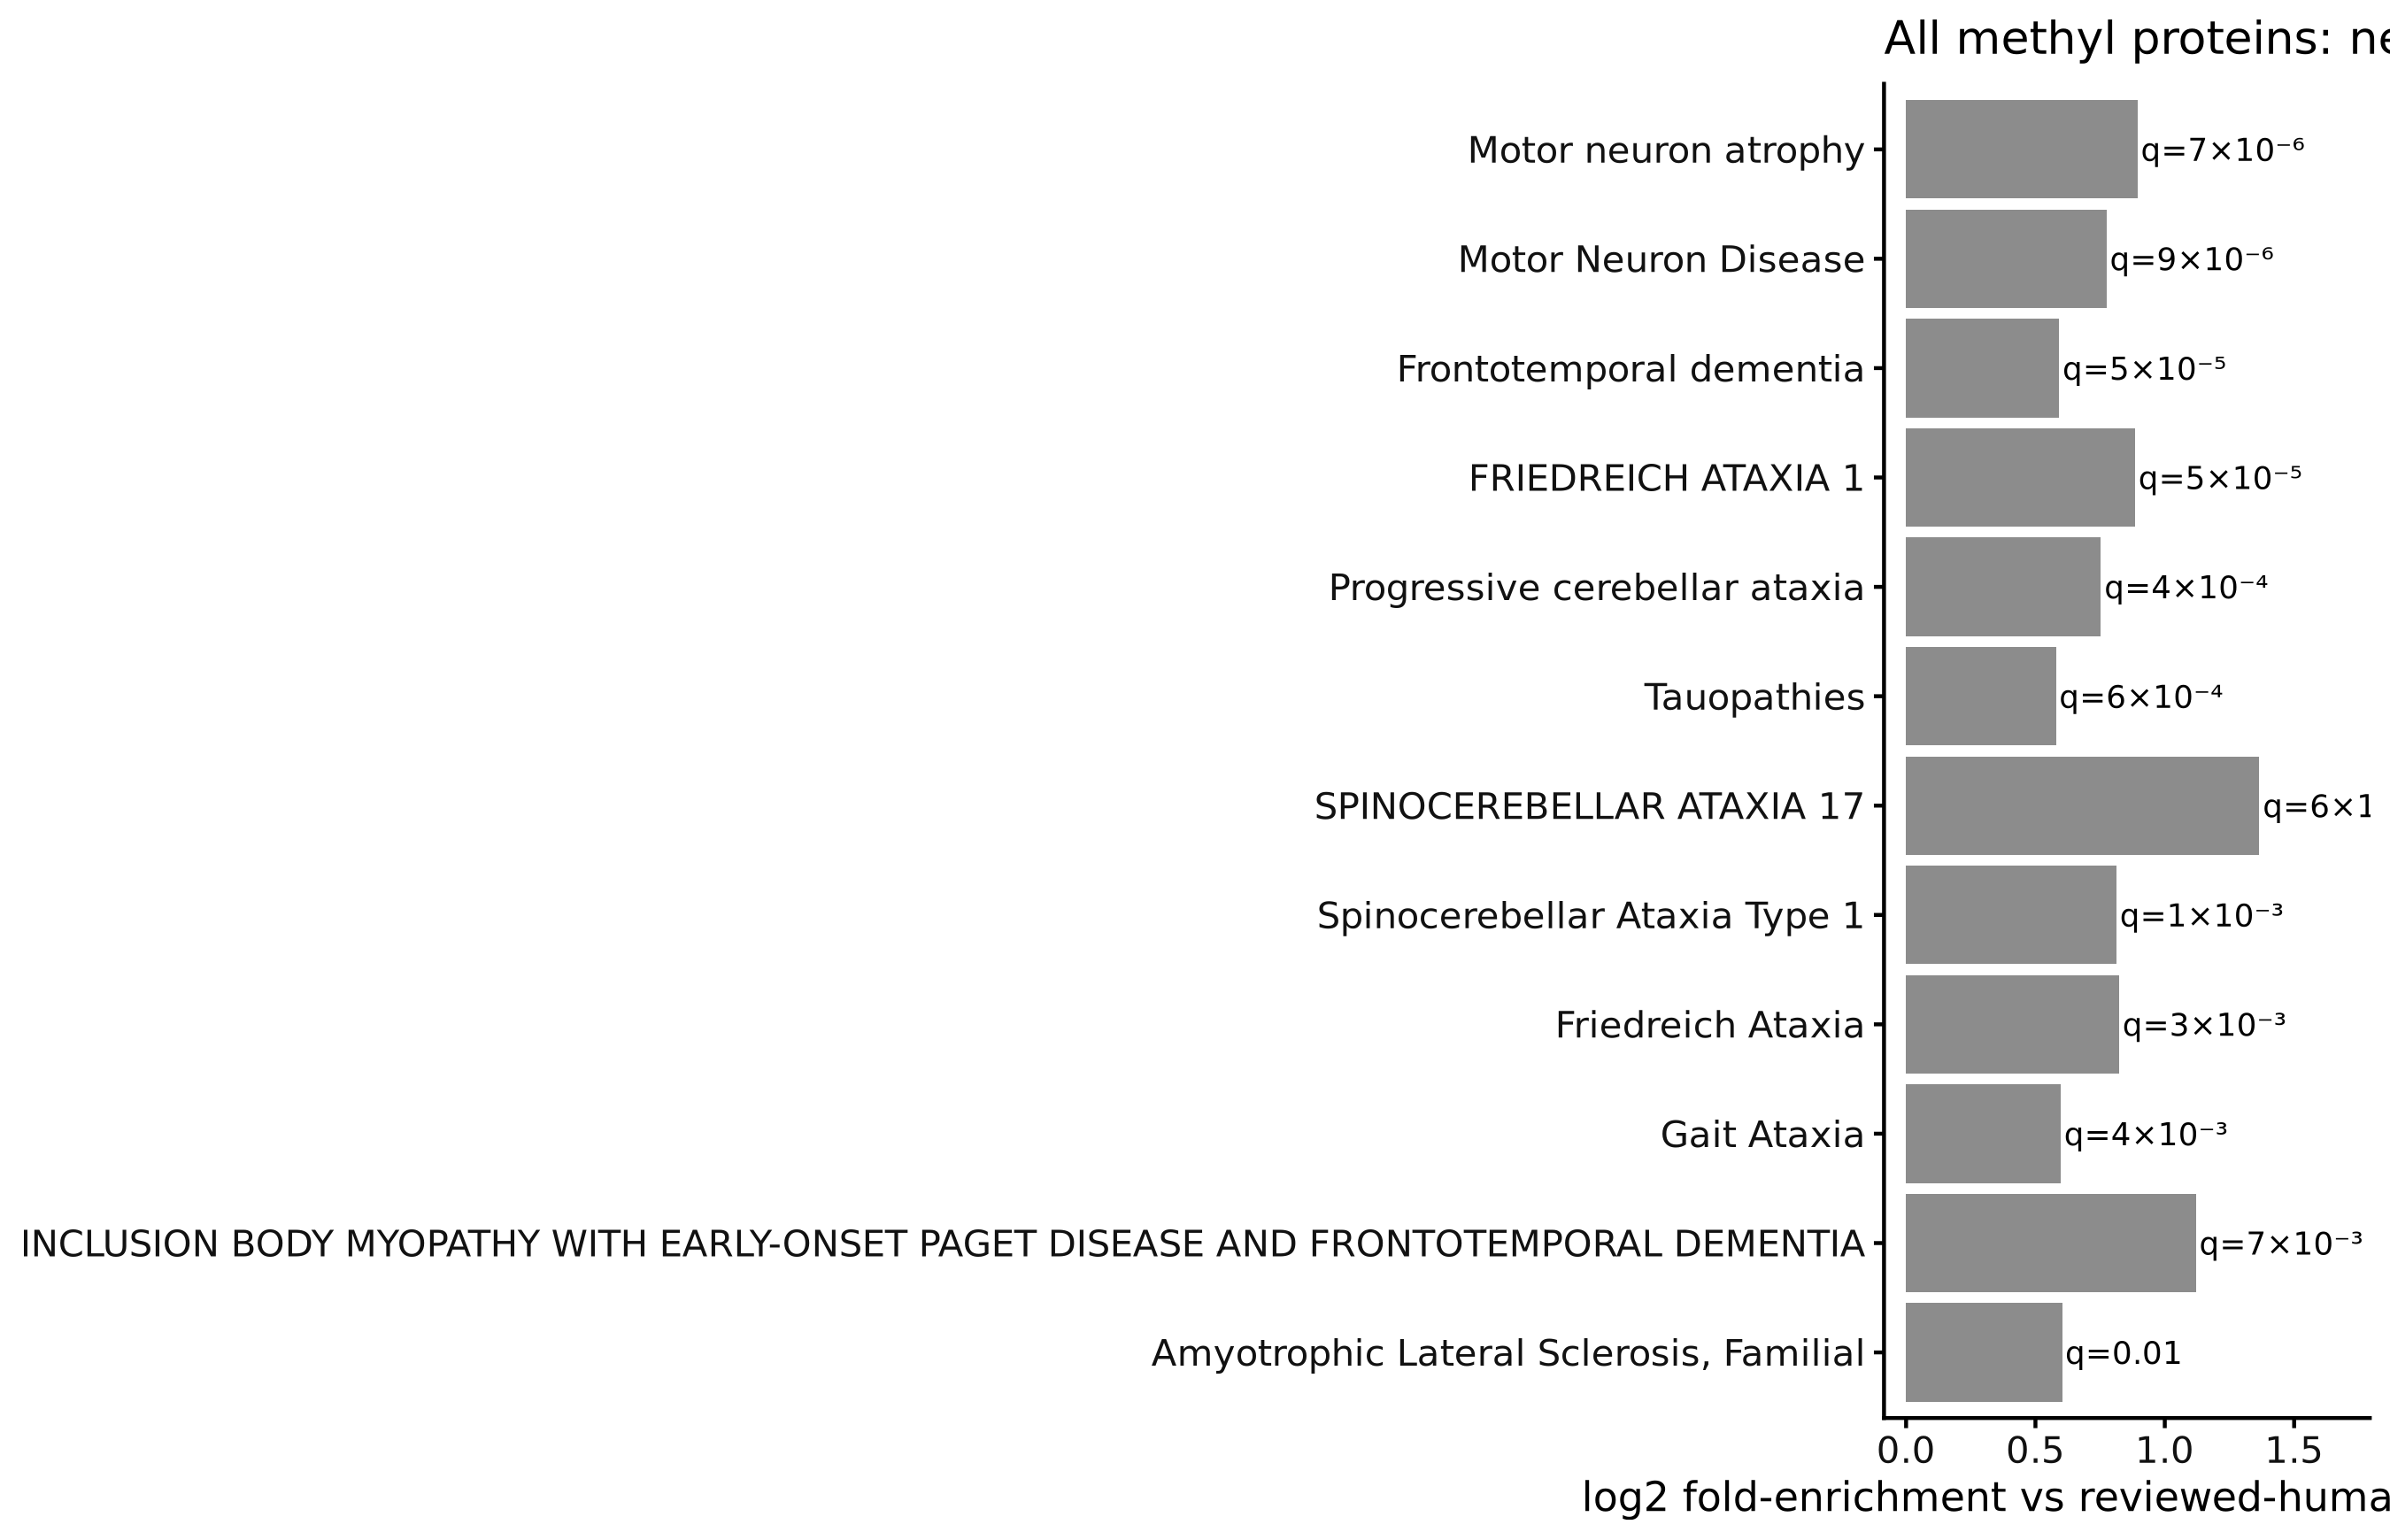

The file beside this chart, header and first rows:
ID	Description	GeneRatio	BgRatio	RichFactor	FoldEnrichment	zScore	pvalue	p.adjust	qvalue	geneID	Count	gene_ratio_num	bg_ratio_num	fold_enrichment	log2_fold_enrichment	target
C4024896	Motor neuron atrophy	63/4384	131/16946	0.4809	1.859	5.83	3.48799420235714e-08	7.28118789742053e-06	6.17191395174984e-06	SMN1/EEF1A2/NES/PSAP/SNRPN/MAP4K4/HNRNPA…	63	0.01437	0.00773	1.859	0.8945	All methyl proteins
C0085084	Motor Neuron Disease	81/4384	183/16946	0.4426	1.711	5.712	4.77310588408194e-08	9.384626530713e-06	7.95489805137274e-06	HLA-A/SMN1/ATXN2/VIM/SNRPN/SYNE1/SCAF11/…	81	0.01848	0.0108	1.711	0.7748	All methyl proteins
C0338451	Frontotemporal dementia	117/4384	300/16946	0.39	1.508	5.239	3.42316131542744e-07	4.84464355657951e-05	4.10657211149583e-05	HNRNPDL/NUP98/ATXN2/NDUFAF8/PICALM/MATR3…	117	0.02669	0.0177	1.508	0.5922	All methyl proteins
C1856689	FRIEDREICH ATAXIA 1	54/4384	113/16946	0.4779	1.847	5.338	4.1864390544097e-07	5.37796401604938e-05	4.55864229989487e-05	ACO2/MEF2C/OPA1/SYNE1/TJP2/DNM1L/PHF1/HP…	54	0.01232	0.006668	1.847	0.8853	All methyl proteins
C0393525	Progressive cerebellar ataxia	58/4384	133/16946	0.4361	1.686	4.69	6.43164413336373e-06	0.0004331	0.0003671	ATXN2/PDHA1/SYNE1/ATXN3/NDUFS8/CACNA1A/S…	58	0.01323	0.007848	1.686	0.7533	All methyl proteins
C0949664	Tauopathies	92/4384	238/16946	0.3866	1.494	4.536	8.9933437345386e-06	0.0005554	0.0004708	RNF213/SCRN1/WNK1/HSPA1B/SRSF2/TIA1/STXB…	92	0.02099	0.01404	1.494	0.5794	All methyl proteins
C1846707	SPINOCEREBELLAR ATAXIA 17	18/4384	27/16946	0.6667	2.577	4.844	9.9907320838227e-06	0.0005916	0.0005015	CIT/ATXN7/HSPB1/ATP5F1B/P4HB/HMGB1/AR/HS…	18	0.004106	0.001593	2.577	1.366	All methyl proteins
C0752120	Spinocerebellar Ataxia Type 1	45/4384	99/16946	0.4545	1.757	4.463	1.90985154973687e-05	0.0009665	0.0008193	HLA-A/ATXN2/SYNE1/ATXN3/CIC/CACNA1A/NOP5…	45	0.01026	0.005842	1.757	0.8131	All methyl proteins
C0016719	Friedreich Ataxia	38/4384	83/16946	0.4578	1.77	4.153	6.8140766538205e-05	0.002622	0.002223	ATXN2/VIM/TJP2/ATXN3/USP7/CACNA1A/KIF1B/…	38	0.008668	0.004898	1.77	0.8235	All methyl proteins
C0751837	Gait Ataxia	65/4384	166/16946	0.3916	1.514	3.928	0.0001126	0.003742	0.003172	ATXN2/ARCN1/PSAP/SYNE1/TCF4/UBTF/ATXN3/R…	65	0.01483	0.009796	1.514	0.598	All methyl proteins
C1833662	INCLUSION BODY MYOPATHY WITH EARLY-ONSET…	18/4384	32/16946	0.5625	2.174	3.928	0.000252	0.006576	0.005574	HNRNPA1/ATG7/SOD1/ALB/APP/HSPA5/LAMP2/NF…	18	0.004106	0.001888	2.174	1.121	All methyl proteins
C4551993	Amyotrophic Lateral Sclerosis, Familial	50/4384	127/16946	0.3937	1.522	3.487	0.0005675	0.01182	0.01002	ATXN2/MATR3/VIM/TLE3/ATXN3/HNRNPA1/CCS/V…	50	0.01141	0.007494	1.522	0.6058	All methyl proteins
